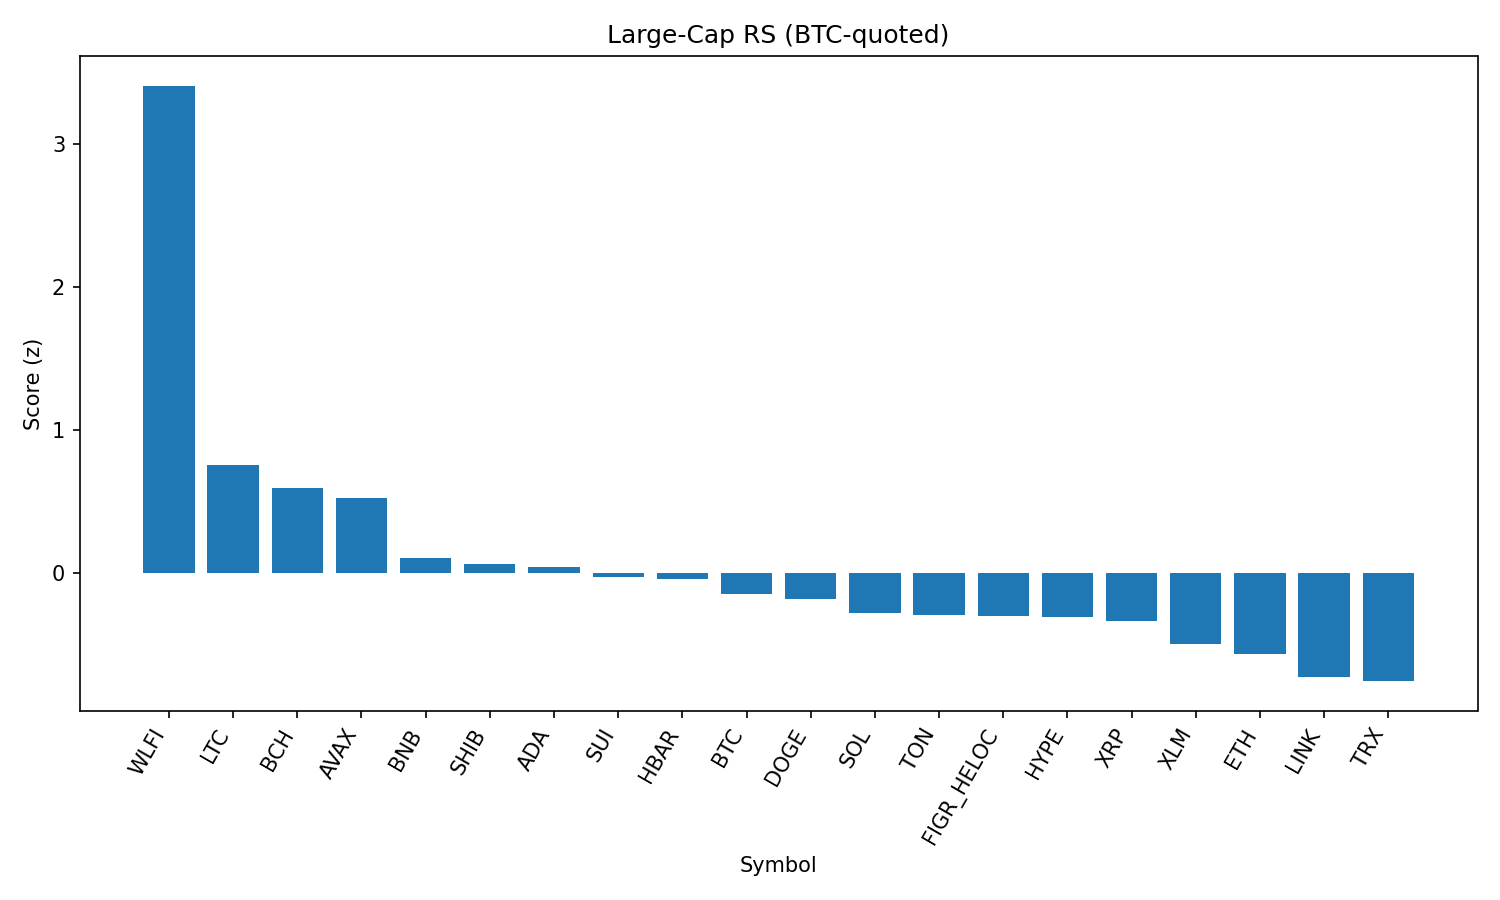

Data behind this chart, as committed beside it:
rank, name, symbol, price_btc, price_usd, pct_1h_btc, pct_24h_btc, pct_7d_btc, market_cap_rank, market_cap_usd, volume_usd, score
1, World Liberty Financial, WLFI, 2.18e-06, 0.2413, 1.605, 31.11, 0.0, 33, 6591062930, 1292671827, 3.411
2, Litecoin, LTC, 0.001027, 113.6, 0.6732, 2.044, 0.5139, 28, 8666406200, 284202955, 0.7583
3, Bitcoin Cash, BCH, 0.005433, 600.9, 0.4656, -1.717, 7.61, 20, 11972487782, 406034784, 0.5934
4, Avalanche, AVAX, 0.0002231, 24.67, 0.4549, 1.855, 1.567, 23, 10421820566, 259789676, 0.5217
5, BNB, BNB, 0.007838, 866.9, 0.2188, 1.264, -0.8074, 5, 120658680765, 927039779, 0.107
6, Shiba Inu, SHIB, 1.12054e-10, 1.239e-05, 0.244, 0.757, -1.926, 31, 7302665968, 98184871, 0.06227
7, Cardano, ADA, 7.49e-06, 0.8282, 0.2419, 0.5215, -2.075, 11, 30231909220, 861714949, 0.0452
8, Sui, SUI, 3.053e-05, 3.38, 0.1298, 0.2862, -0.08775, 19, 12057486235, 408497307, -0.02727
9, Hedera, HBAR, 1.99e-06, 0.2197, 0.2116, 1.714, -4.738, 25, 9313962728, 98613165, -0.04133
10, Bitcoin, BTC, 1.0, 110597, 0.0, 0.0, 0.0, 1, 2202777795736, 19331610346, -0.1443
11, Dogecoin, DOGE, 1.96e-06, 0.2171, 0.05971, 0.77, -2.434, 9, 32732451218, 976606587, -0.1804
12, Solana, SOL, 0.001833, 202.8, -0.005678, 0.208, -2.372, 6, 109879445146, 2727888135, -0.2789
13, Toncoin, TON, 2.792e-05, 3.09, 0.01634, 0.3254, -3.304, 30, 7934978654, 93996693, -0.2967
14, Figure Heloc, FIGR_HELOC, 9.04e-06, 1.0, -0.02314, -0.3746, -1.238, 18, 12245407396, 18860, -0.2989
15, Hyperliquid, HYPE, 0.0004226, 46.74, -0.153, -0.5329, 2.675, 17, 12656265544, 179059630, -0.3082
16, XRP, XRP, 2.551e-05, 2.82, -0.04365, 0.2689, -2.483, 4, 168161510501, 1578070800, -0.333
17, Stellar, XLM, 3.23e-06, 0.3573, -0.1427, -0.06245, -2.957, 22, 11333309786, 86330214, -0.4991
18, Ethereum, ETH, 0.03879, 4290, -0.1594, -0.1155, -5.455, 2, 517843711486, 14338045160, -0.5703
19, Chainlink, LINK, 0.0002021, 22.35, -0.2114, 0.7906, -7.627, 13, 15158295297, 487972455, -0.726
20, TRON, TRX, 2.97e-06, 0.328, -0.2478, -0.7432, -5.489, 10, 31048743138, 1947000624, -0.7572
21, Cronos, CRO, 2.39e-06, 0.2647, -0.2255, -3.583, -10.7, 26, 8944214906, 58958791, -1.098
